The GitHub repository daniing/SDOER_Sensor_defectos_opticos_espejos contains a labelled image folder "Train" with 5 categories: without defects, over-correction 3 center defects, over-correction 9 center defects, 4.over9 und corr3(borders and center defects), under-correction 9 border defects. Examples follow, each with its label.

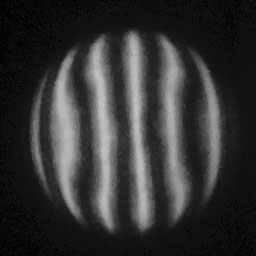
Label: 4.over9 und corr3(borders and center defects)

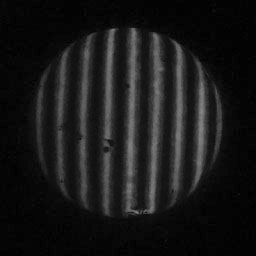
Label: without defects

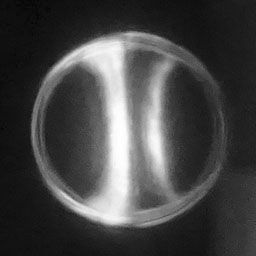
Label: over-correction 3 center defects

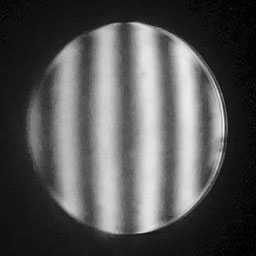
Label: under-correction 9 border defects

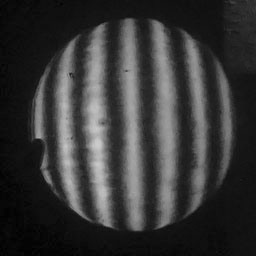
Label: over-correction 9 center defects

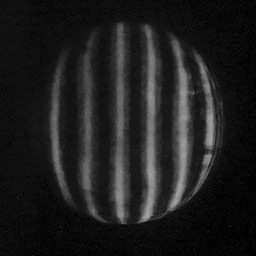
Label: 4.over9 und corr3(borders and center defects)
